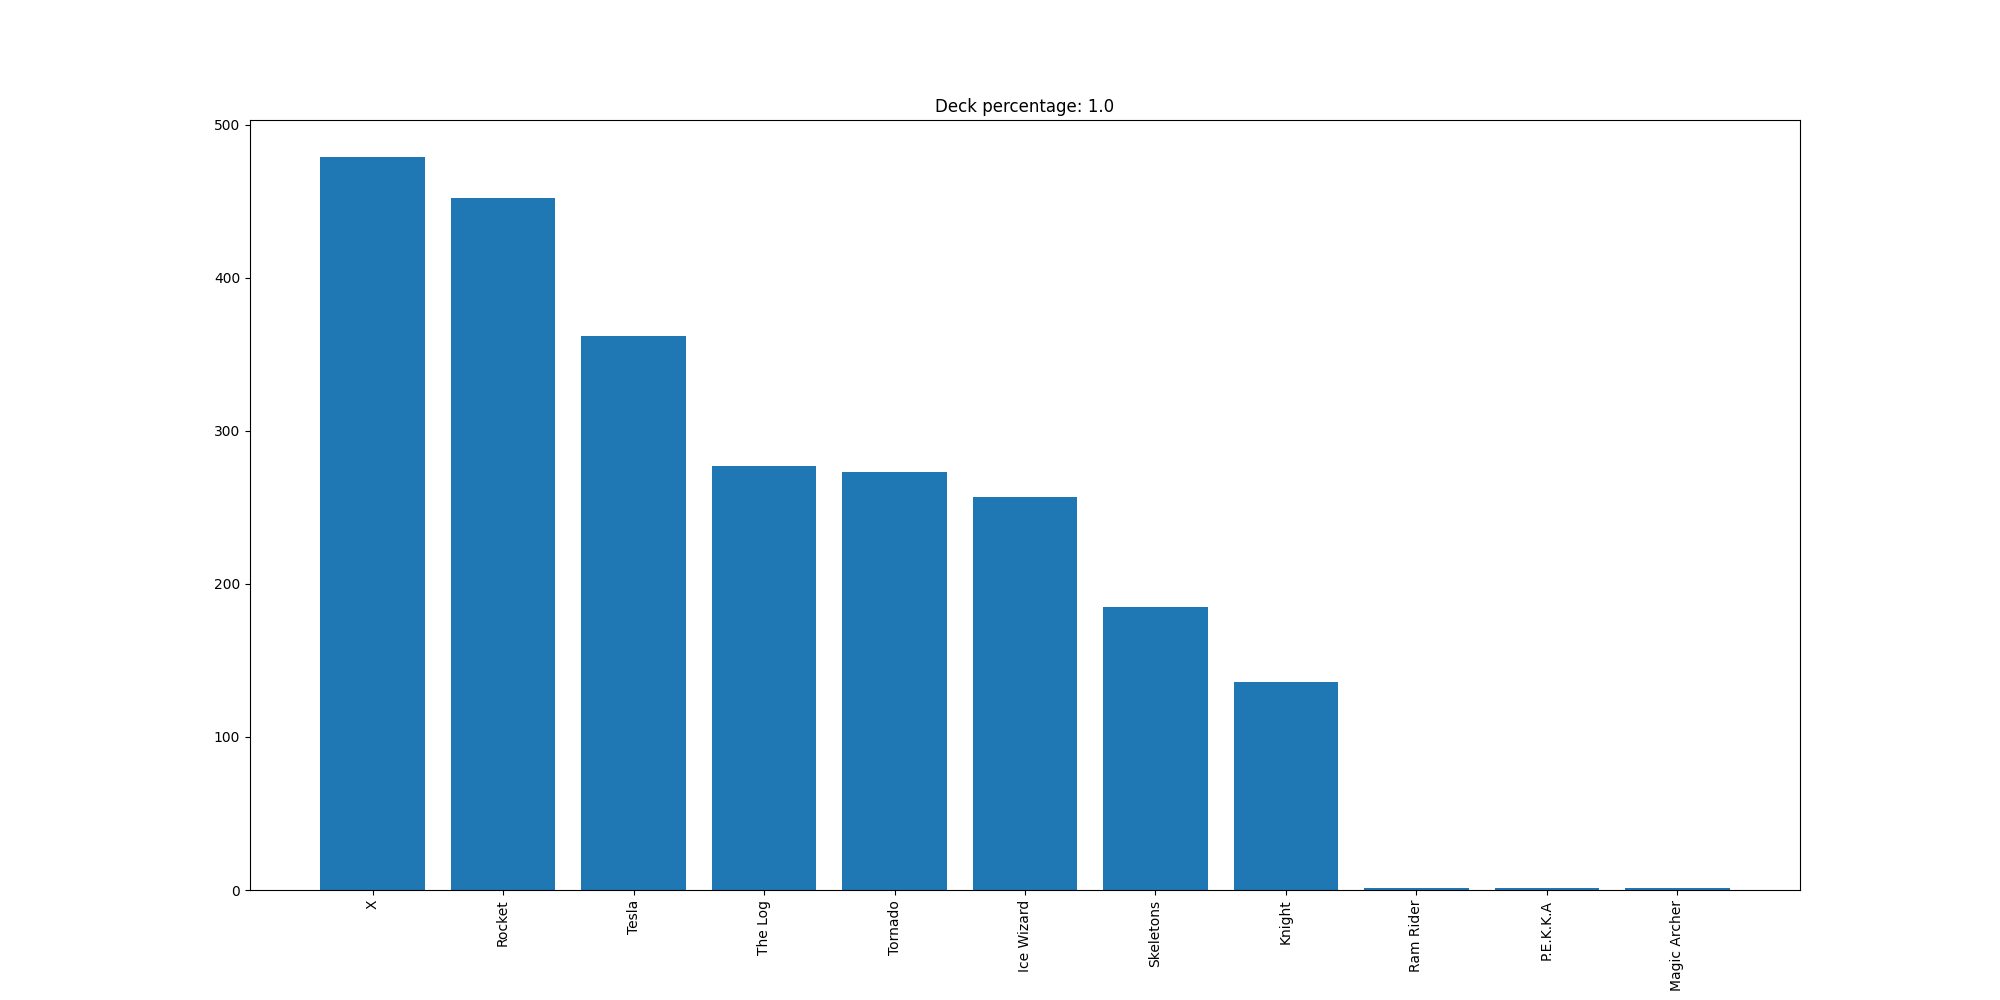

The table this chart was drawn from, first rows:
X, 479
Rocket, 452
Tesla, 362
The Log, 277
Tornado, 273
Ice Wizard, 257
Skeletons, 185
Knight, 136
Ram Rider, 1
P.E.K.K.A, 1
Magic Archer, 1
